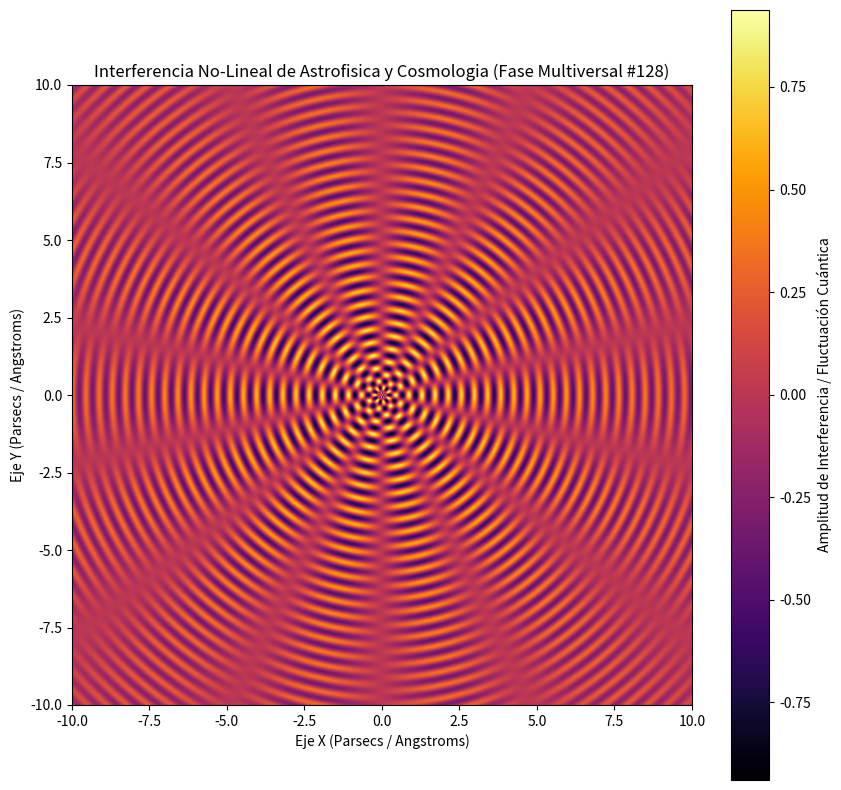

Python code for this plot:
%matplotlib inline
# Simulación Multiversal: Astrofisica y Cosmologia - Variante 128
import numpy as np
import matplotlib.pyplot as plt

# Parámetros Físicos No-Lineales
omega_1 = 14.819
omega_2 = 6.983
lambda_decay = 0.115
phase_shift = 1.244

x = np.linspace(-10, 10, 800)
y = np.linspace(-10, 10, 800)
X, Y = np.meshgrid(x, y)

# Dinámica de Fluidos / Campos Tensor-Escalares (Fase Multiversal)
R = np.sqrt(X**2 + Y**2) + 1e-5
Z = (np.sin(omega_1 * R + phase_shift) * np.cos(omega_2 * np.arctan2(Y, X))) * np.exp(-lambda_decay * R)

plt.figure(figsize=(10, 10))
plt.imshow(Z, cmap='inferno', extent=[-10, 10, -10, 10], origin='lower')
plt.colorbar(label='Amplitud de Interferencia / Fluctuación Cuántica')
plt.title(r'Interferencia No-Lineal de Astrofisica y Cosmologia (Fase Multiversal #128)')
plt.xlabel('Eje X (Parsecs / Angstroms)')
plt.ylabel('Eje Y (Parsecs / Angstroms)')
plt.show()
